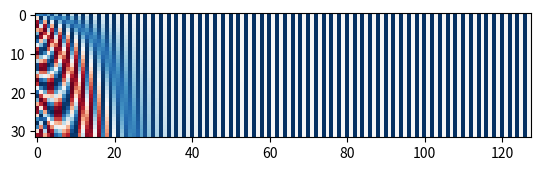

Reproduce this figure in Python.
import math
import matplotlib.pyplot as plt


def calculate_positional_encoding(num_tokens, num_dims):
    return [[calculate_encoding(i, d, num_dims) for d in range(1, num_dims + 1)] for i in range(1, num_tokens + 1)]


def calculate_encoding(i, d, num_dims):
    theta = i / (10000 ** (2 * d / num_dims))
    return math.sin(theta) if d % 2 == 0 else math.cos(theta)


def plot_positional_encoding(num_tokens, num_dims):
    plt.imshow(calculate_positional_encoding(num_tokens, num_dims), cmap='RdBu', vmin=-1, vmax=1)
    plt.show()


plot_positional_encoding(32, 128)


